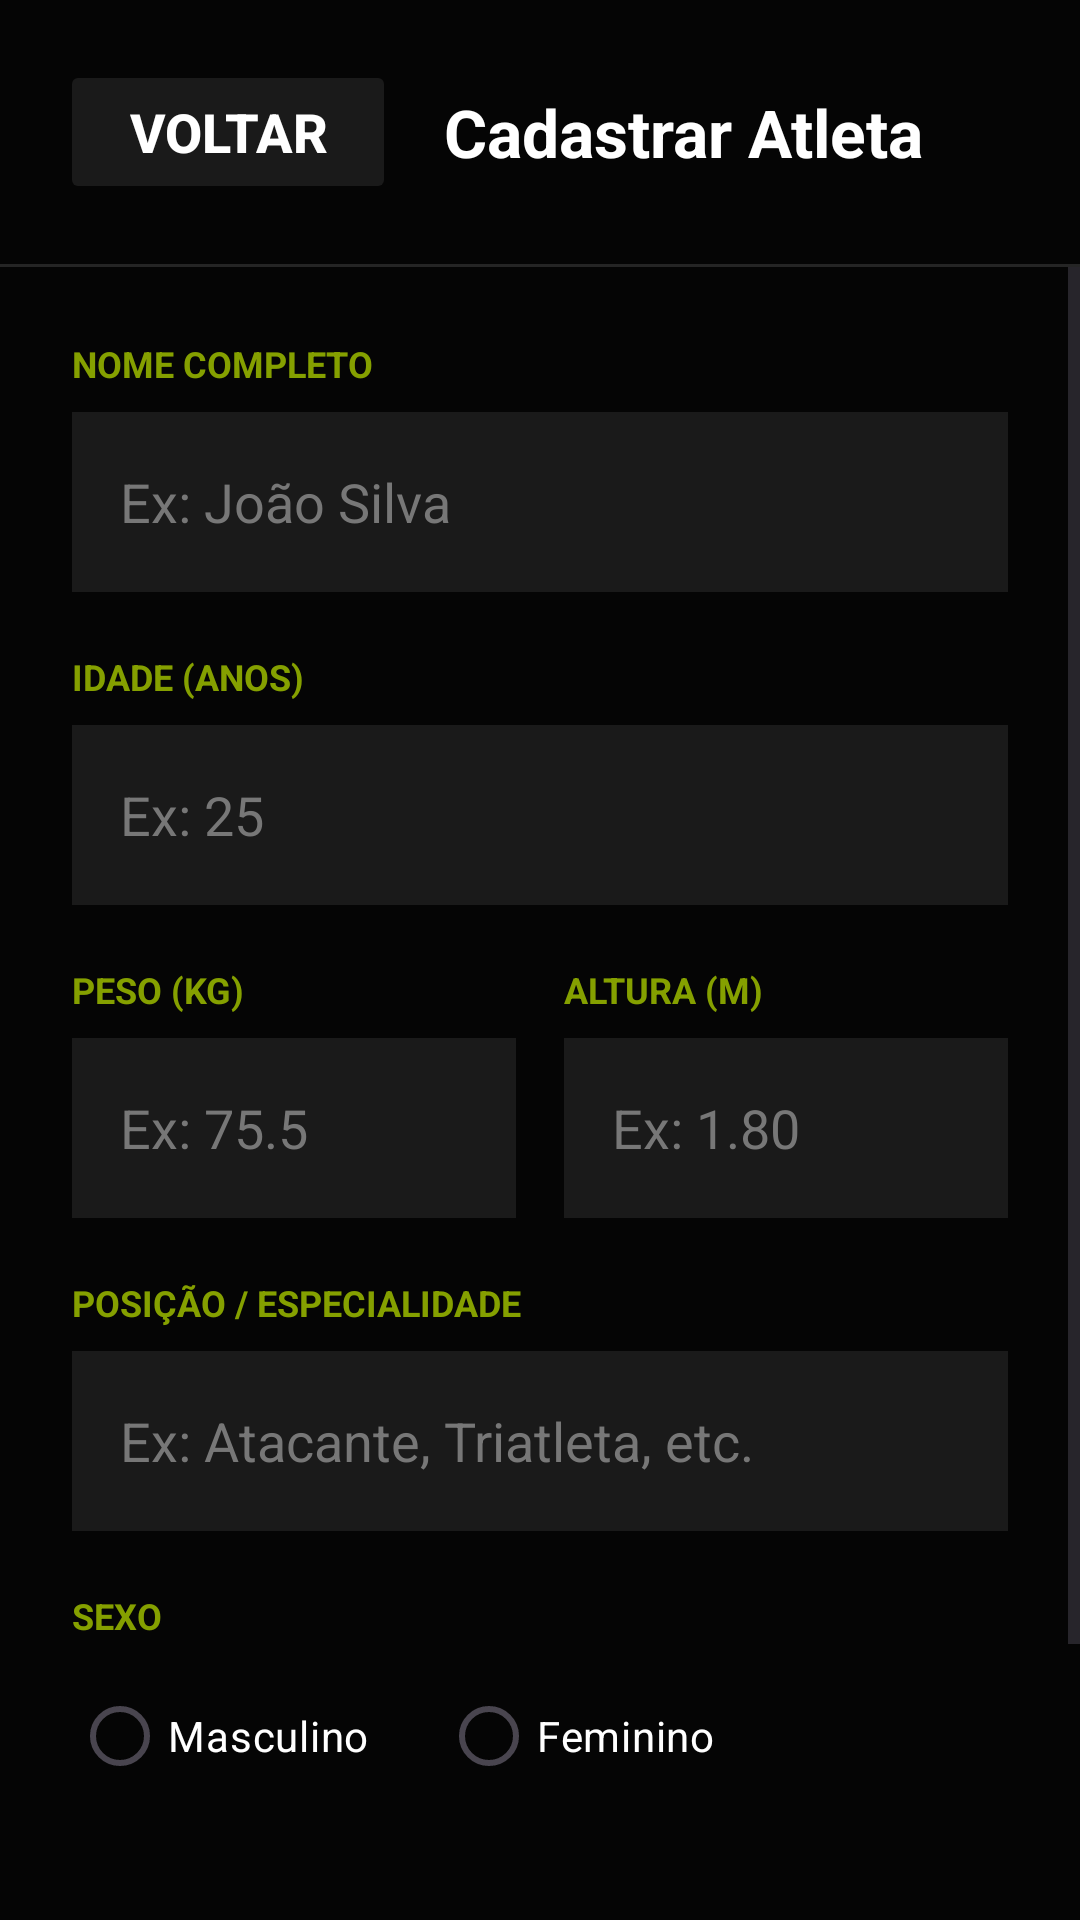

The Android layout XML behind this screen, and the referenced resources:
<!-- AndroidManifest.xml: application theme Theme.ZenithApp -->
<!-- res/layout/activity_cadastro_atleta.xml -->
<?xml version="1.0" encoding="utf-8"?>
<androidx.constraintlayout.widget.ConstraintLayout xmlns:android="http://schemas.android.com/apk/res/android"
    xmlns:app="http://schemas.android.com/apk/res-auto"
    xmlns:tools="http://schemas.android.com/tools"
    android:layout_width="match_parent"
    android:layout_height="match_parent"
    android:background="#050505"
    tools:context=".CadastroAtleta">

    
    <LinearLayout
        android:id="@+id/headerCadastro"
        android:layout_width="match_parent"
        android:layout_height="wrap_content"
        android:gravity="center_vertical"
        android:orientation="horizontal"
        android:padding="20dp"
        app:layout_constraintEnd_toEndOf="parent"
        app:layout_constraintStart_toStartOf="parent"
        app:layout_constraintTop_toTopOf="parent">

        <Button
            android:id="@+id/btnVoltar"
            android:layout_width="112dp"
            android:layout_height="48dp"
            android:backgroundTint="#1A1A1A"
            android:text="Voltar"
            android:textColor="#FFFFFF"
            android:textSize="18sp"
            android:textStyle="bold" />

        <TextView
            android:layout_width="wrap_content"
            android:layout_height="wrap_content"
            android:layout_marginStart="16dp"
            android:text="Cadastrar Atleta"
            android:textColor="#FFFFFF"
            android:textSize="22sp"
            android:textStyle="bold" />
    </LinearLayout>

    <View
        android:id="@+id/linhaDivisoria"
        android:layout_width="match_parent"
        android:layout_height="1dp"
        android:background="#252525"
        app:layout_constraintTop_toBottomOf="@+id/headerCadastro" />

    
    <ScrollView
        android:layout_width="match_parent"
        android:layout_height="0dp"
        android:fillViewport="true"
        app:layout_constraintBottom_toBottomOf="parent"
        app:layout_constraintTop_toBottomOf="@+id/linhaDivisoria">

        <LinearLayout
            android:layout_width="match_parent"
            android:layout_height="wrap_content"
            android:orientation="vertical"
            android:padding="24dp">

            
            <TextView
                android:layout_width="wrap_content"
                android:layout_height="wrap_content"
                android:layout_marginBottom="8dp"
                android:text="NOME COMPLETO"
                android:textColor="#85A000"
                android:textSize="12sp"
                android:textStyle="bold" />

            <EditText
                android:id="@+id/etNomeAtleta"
                android:layout_width="match_parent"
                android:layout_height="60dp"
                android:layout_marginBottom="20dp"
                android:background="#1A1A1A"
                android:hint="Ex: João Silva"
                android:inputType="textPersonName"
                android:paddingHorizontal="16dp"
                android:textColor="#FFFFFF"
                android:textColorHint="#777777" />

            
            <TextView
                android:layout_width="wrap_content"
                android:layout_height="wrap_content"
                android:layout_marginBottom="8dp"
                android:text="IDADE (ANOS)"
                android:textColor="#85A000"
                android:textSize="12sp"
                android:textStyle="bold" />

            <EditText
                android:id="@+id/etIdade"
                android:layout_width="match_parent"
                android:layout_height="60dp"
                android:layout_marginBottom="20dp"
                android:background="#1A1A1A"
                android:hint="Ex: 25"
                android:inputType="number"
                android:paddingHorizontal="16dp"
                android:textColor="#FFFFFF"
                android:textColorHint="#777777" />

            
            <LinearLayout
                android:layout_width="match_parent"
                android:layout_height="wrap_content"
                android:layout_marginBottom="20dp"
                android:orientation="horizontal">

                <LinearLayout
                    android:layout_width="0dp"
                    android:layout_height="wrap_content"
                    android:layout_weight="1"
                    android:layout_marginEnd="8dp"
                    android:orientation="vertical">

                    <TextView
                        android:layout_width="wrap_content"
                        android:layout_height="wrap_content"
                        android:layout_marginBottom="8dp"
                        android:text="PESO (KG)"
                        android:textColor="#85A000"
                        android:textSize="12sp"
                        android:textStyle="bold" />

                    <EditText
                        android:id="@+id/etPeso"
                        android:layout_width="match_parent"
                        android:layout_height="60dp"
                        android:background="#1A1A1A"
                        android:hint="Ex: 75.5"
                        android:inputType="numberDecimal"
                        android:paddingHorizontal="16dp"
                        android:textColor="#FFFFFF"
                        android:textColorHint="#777777" />
                </LinearLayout>

                <LinearLayout
                    android:layout_width="0dp"
                    android:layout_height="wrap_content"
                    android:layout_weight="1"
                    android:layout_marginStart="8dp"
                    android:orientation="vertical">

                    <TextView
                        android:layout_width="wrap_content"
                        android:layout_height="wrap_content"
                        android:layout_marginBottom="8dp"
                        android:text="ALTURA (M)"
                        android:textColor="#85A000"
                        android:textSize="12sp"
                        android:textStyle="bold" />

                    <EditText
                        android:id="@+id/etAltura"
                        android:layout_width="match_parent"
                        android:layout_height="60dp"
                        android:background="#1A1A1A"
                        android:hint="Ex: 1.80"
                        android:inputType="numberDecimal"
                        android:paddingHorizontal="16dp"
                        android:textColor="#FFFFFF"
                        android:textColorHint="#777777" />
                </LinearLayout>
            </LinearLayout>

            
            <TextView
                android:layout_width="wrap_content"
                android:layout_height="wrap_content"
                android:layout_marginBottom="8dp"
                android:text="POSIÇÃO / ESPECIALIDADE"
                android:textColor="#85A000"
                android:textSize="12sp"
                android:textStyle="bold" />

            <EditText
                android:id="@+id/etPosicao"
                android:layout_width="match_parent"
                android:layout_height="60dp"
                android:layout_marginBottom="20dp"
                android:background="#1A1A1A"
                android:hint="Ex: Atacante, Triatleta, etc."
                android:inputType="text"
                android:paddingHorizontal="16dp"
                android:textColor="#FFFFFF"
                android:textColorHint="#777777" />

            
            <TextView
                android:layout_width="wrap_content"
                android:layout_height="wrap_content"
                android:layout_marginBottom="8dp"
                android:text="SEXO"
                android:textColor="#85A000"
                android:textSize="12sp"
                android:textStyle="bold" />

            <RadioGroup
                android:id="@+id/rgSexo"
                android:layout_width="match_parent"
                android:layout_height="wrap_content"
                android:layout_marginBottom="40dp"
                android:orientation="horizontal">

                <RadioButton
                    android:id="@+id/rbMasculino"
                    android:layout_width="wrap_content"
                    android:layout_height="wrap_content"
                    android:layout_marginEnd="24dp"
                    android:buttonTint="#85A000"
                    android:text="Masculino"
                    android:textColor="#FFFFFF" />

                <RadioButton
                    android:id="@+id/rbFeminino"
                    android:layout_width="wrap_content"
                    android:layout_height="wrap_content"
                    android:buttonTint="#85A000"
                    android:text="Feminino"
                    android:textColor="#FFFFFF" />
            </RadioGroup>

            
            <Button
                android:id="@+id/btnSalvarAtleta"
                android:layout_width="match_parent"
                android:layout_height="60dp"
                android:layout_marginBottom="24dp"
                android:backgroundTint="#85A000"
                android:text="SALVAR ATLETA"
                android:textColor="#050505"
                android:textSize="16sp"
                android:textStyle="bold" />

        </LinearLayout>
    </ScrollView>

</androidx.constraintlayout.widget.ConstraintLayout>
<!-- resources referenced by this layout -->
<resources>
  <style name="Theme.ZenithApp" parent="Base.Theme.ZenithApp" />
  <style name="Base.Theme.ZenithApp" parent="Theme.Material3.DayNight.NoActionBar">
          
          
      </style>
</resources>
